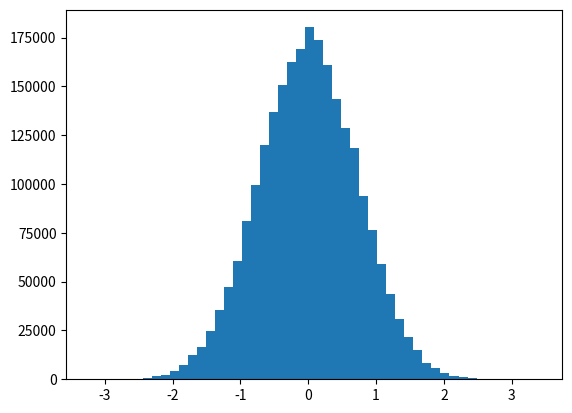

This chart was generated by the following Python code: (Note: this script raises an exception after producing the figure.)
import math, random, matplotlib.pyplot as plt
def rho_free(x, y, beta):
    return math.exp(-(x - y) ** 2 / (2.0 * beta))

def levy_harmonic_path(xstart, xend, dtau, N):
    x = [xstart]
    for k in range(1, N):
        dtau_prime = (N - k) * dtau
        Ups1 = 1.0 / math.tanh(dtau) + \
               1.0 / math.tanh(dtau_prime)
        Ups2 = x[k - 1] / math.sinh(dtau) + \
               xend / math.sinh(dtau_prime)
        x.append(random.gauss(Ups2 / Ups1, \
               1.0 / math.sqrt(Ups1)))
    return x
def levy_free_path(xstart, xend, dtau, N):
    x = [xstart]
    for k in range(1, N):
        dtau_prime = (N - k) * dtau
        x_mean = (dtau_prime * x[k - 1] + dtau * xend) / \
                 (dtau + dtau_prime)
        sigma = math.sqrt(1.0 / (1.0 / dtau + 1.0 / dtau_prime))
        x.append(random.gauss(x_mean, sigma))
    return x
cubic = -1
quartic = 1
def V(y):
    return y**2 / 2 + cubic * y**3 + quartic * y**4
beta = 20.0
N = 80
dtau = beta / N
delta = 1.0
n_steps = 30000
x0 = 0
x = [x0] * N
Ncut = 58
#Choosing appropriate initial values
w = lambda y: math.exp(sum(-a **2/ 2.0 * dtau for a in y))
w2 = lambda y: math.exp(sum(-V(a) *  dtau for a in y))
data = []
Weight_old = w(x)
for step in range(n_steps):
    x_new = levy_free_path(x[0], x[Ncut], dtau, Ncut) + x[Ncut:]
    Weight_new = w(x_new) 
    if random.random() < min(1, Weight_new/ Weight_old):
        Weight_old = Weight_new
        x = x_new[:]
    random.shuffle(x)
    if step%1000==0:
        print("process \t %.3f "%(step/n_steps*100))
    for k in x:
        data.append(k)
    
def plot_path():
    plt.figure()
    plt.hist(data, bins=50, normed=True, label='QNC')
    x_values = [0.1 * a for a in range (-30, 30)]
    y_values = [math.sqrt(math.tanh(beta / 2.0)) / math.sqrt(math.pi) * \
                      math.exp( - xx **2 * math.tanh( beta / 2.0)) for xx in x_values]
    plt.plot(x_values, y_values, label='exact')
    plt.xlabel('$x$')
    plt.ylabel('$\\pi(x)$ (normalized)')
    plt.axis([-3.0, 3.0, 0.0, 0.6])
    plt.legend()
    ProgType = 'levy_harm_path_metropolis'
    plt.title(ProgType + ' beta = ' + str(beta) + ', dtau = ' + str(dtau) + ', Nsteps = '+ str(n_steps))
    plt.show()
plot_path()
